Run: headless pygame with SDL's dummy video driver; simulated clock (each Clock.tick advances the game by its frame time, no real sleeping); random seed 0; keys injected as events and as key.get_pressed() state; no mouse input.
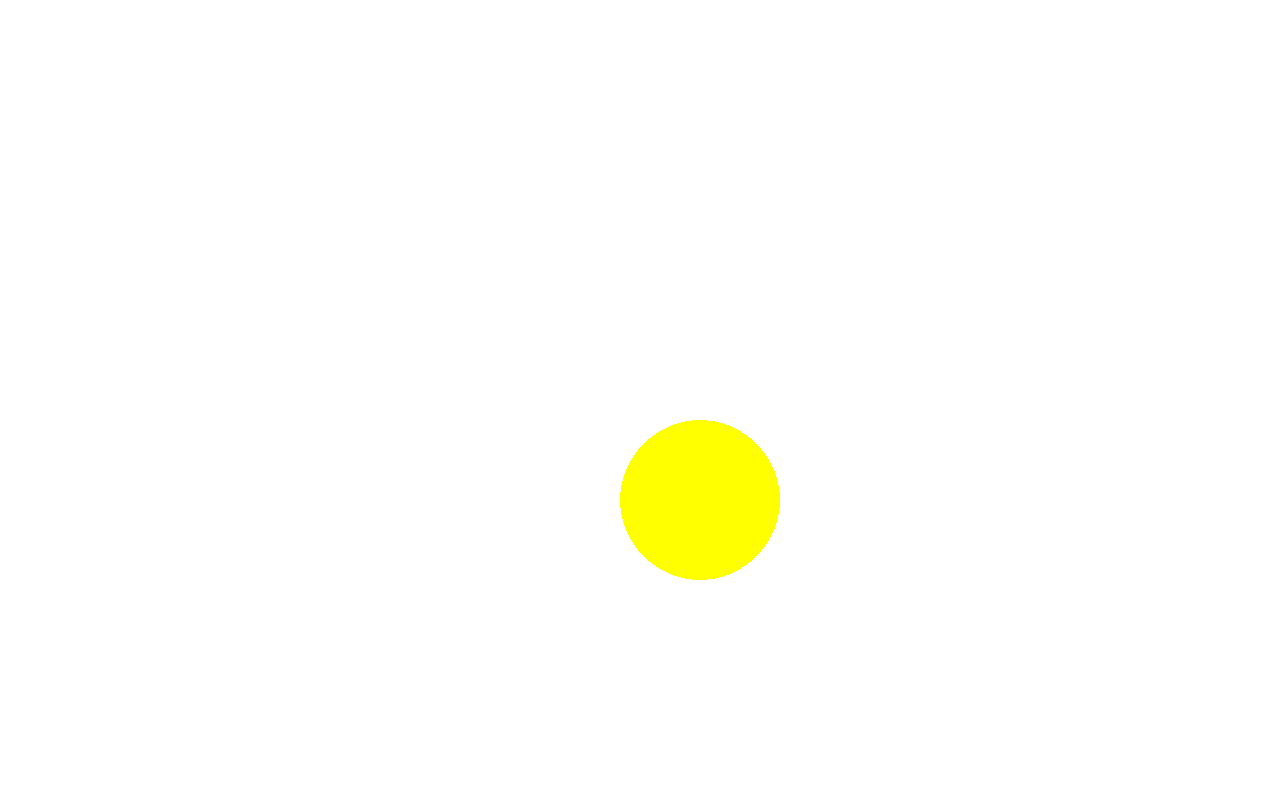
Frame 1 of 4 · flips 1–60 · no input
Frame 2 of 4 · flips 61–180 · tapped SPACE, RETURN · held RIGHT (→), D · screen unchanged from frame 1, image omitted
Frame 3 of 4 · flips 181–300 · held DOWN (↓), S · screen unchanged from frame 2, image omitted
Frame 4 of 4 · flips 301–420 · held LEFT (←), A, UP (↑), W · screen unchanged from frame 3, image omitted

The pygame program that drew these frames:

import sys
import pygame
# Initialize Pygame
pygame.init()
# Set up the display
SCREEN_WIDTH = 1280
SCREEN_HEIGHT = 800
screen = pygame.display.set_mode((SCREEN_WIDTH, SCREEN_HEIGHT))
pygame.display.set_caption("suhn")
# Define RGB colors
red = (255, 0, 0)
green = (0, 255, 0)
blue = (0, 0, 255)
yellow = (255, 255, 0)
magenta = (255, 0, 255)
cyan = (0, 255, 255)
# Main loop
while True:
    screen.fill((255, 255, 255))  # Fill the screen with white color
    # Draw colored rectangles
    pygame.draw.circle(screen, yellow, (700, 500), 80)  # Sun
    pygame.draw.lines(screen, yellow, False, [(630, 500), (660, 500)], 4)  # Rays
    pygame.draw.lines(screen, yellow, False, [(740, 500), (770, 500)], 4)  # Rays
    pygame.draw.lines(screen, yellow, False, [(700, 430), (700, 460)], 4)  # Rays
    pygame.draw.lines(screen, yellow, False, [(700, 570), (700, 540)], 4)  # Rays
    # Update the display
    pygame.display.flip()
    # Event handling
    for event in pygame.event.get():
        if event.type == pygame.QUIT:
            pygame.quit()
            sys.exit()
